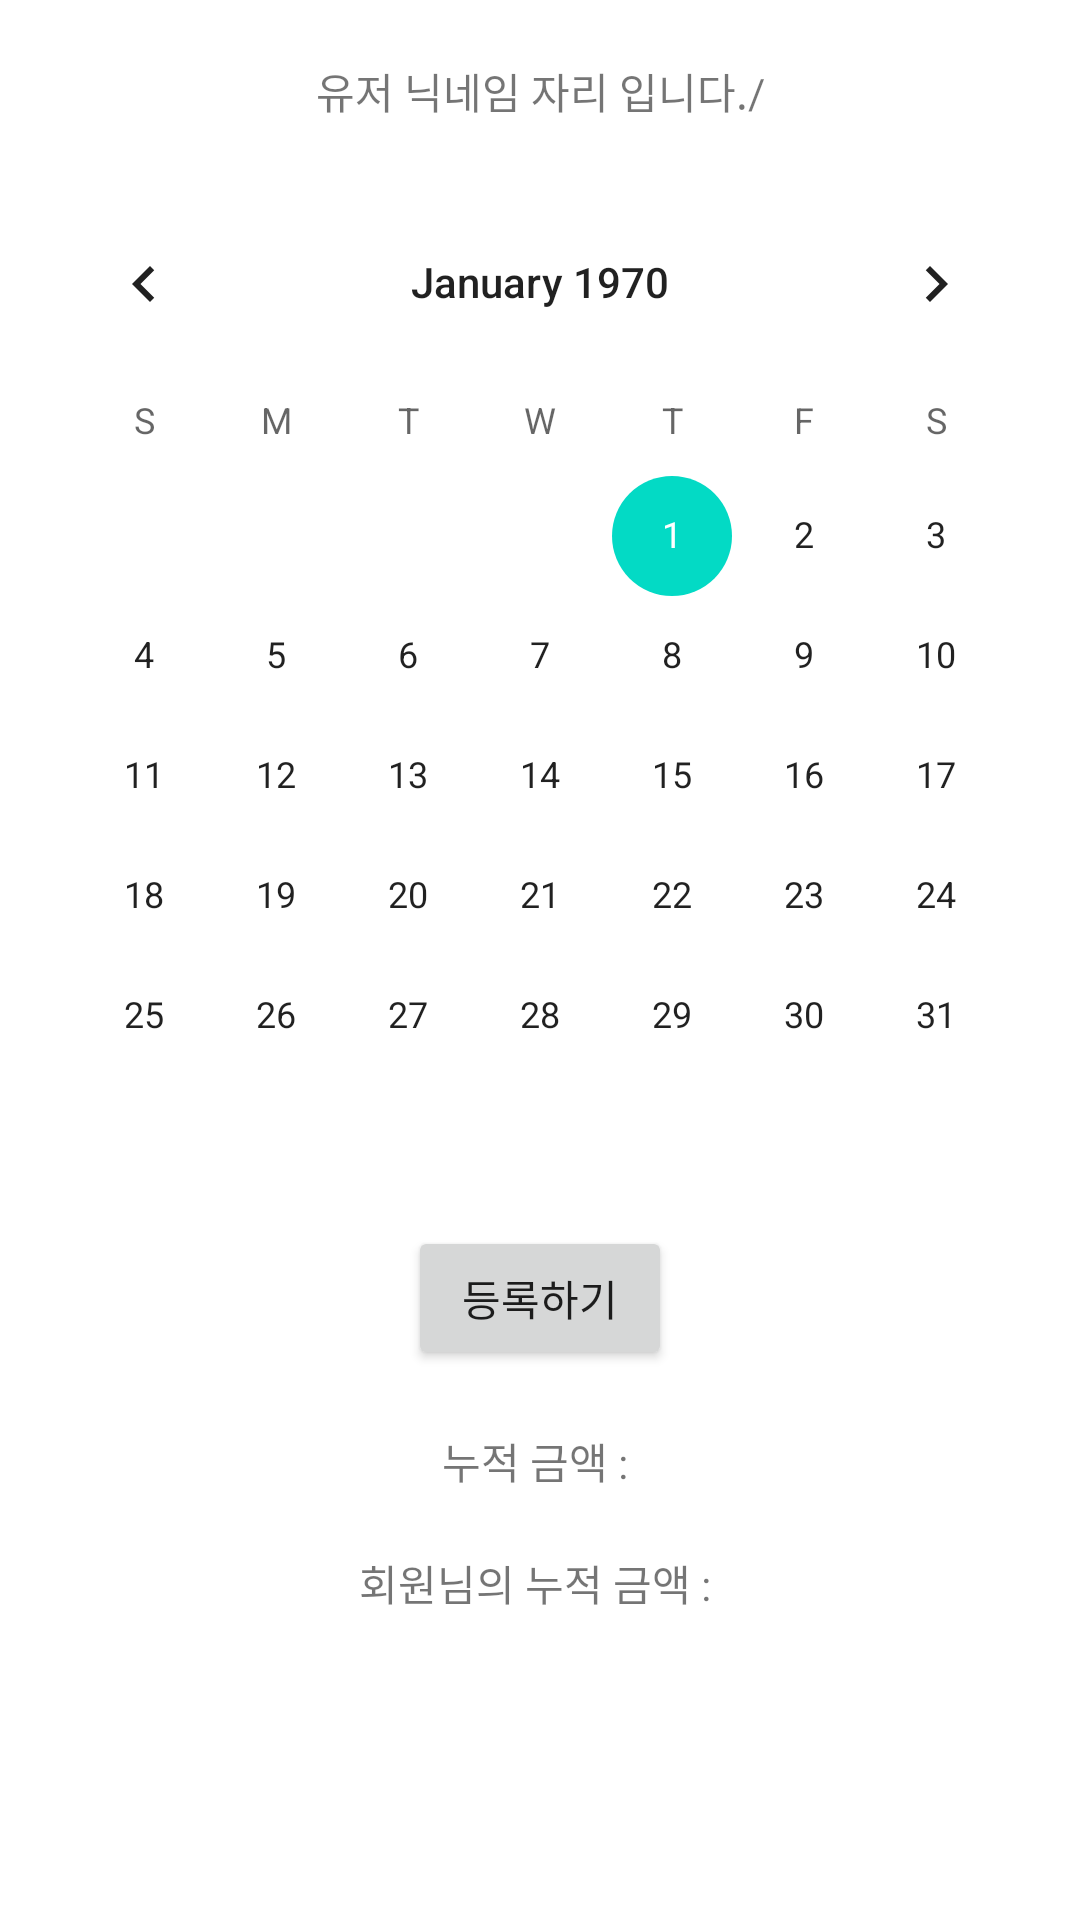

Write the Android layout XML for this screen, with the resource values it uses.
<!-- AndroidManifest.xml: application theme Theme.Exercisefam -->
<!-- res/layout/fragment_home.xml -->
<?xml version="1.0" encoding="utf-8"?>
<androidx.constraintlayout.widget.ConstraintLayout xmlns:android="http://schemas.android.com/apk/res/android"
    xmlns:app="http://schemas.android.com/apk/res-auto"
    android:layout_width="match_parent"
    android:layout_height="match_parent"
    android:background="@color/white"
    android:id="@+id/homeFragment">


    <TextView
        android:layout_width="wrap_content"
        android:layout_height="wrap_content"
        android:id="@+id/home_tv_userName"
        android:text="유저 닉네임 자리 입니다./"
        app:layout_constraintTop_toTopOf="parent"
        android:layout_marginTop="20dp"
        app:layout_constraintBottom_toTopOf="@id/home_cal_view"
        app:layout_constraintStart_toStartOf="parent"
        app:layout_constraintEnd_toEndOf="parent"/>

    <CalendarView
        android:id="@+id/home_cal_view"
        android:layout_width="wrap_content"
        android:layout_height="wrap_content"
        app:layout_constraintTop_toBottomOf="@id/home_tv_userName"
        android:layout_marginTop="20dp"
        app:layout_constraintStart_toStartOf="parent"
        app:layout_constraintEnd_toEndOf="parent"
        />

    <Button
        android:layout_width="wrap_content"
        android:layout_height="wrap_content"
        android:id="@+id/home_btn_dbRegister"
        android:text="등록하기"
        app:layout_constraintStart_toStartOf="parent"
        android:layout_marginTop="10dp"
        app:layout_constraintEnd_toEndOf="parent"
        app:layout_constraintTop_toBottomOf="@id/home_cal_view"
        />
    <TextView
        android:layout_width="wrap_content"
        android:layout_height="wrap_content"
        android:text="누적 금액 : "
        android:id="@+id/home_tv_totalmoney"
        android:layout_marginTop="20dp"
        app:layout_constraintTop_toBottomOf="@id/home_btn_dbRegister"
        app:layout_constraintStart_toStartOf="parent"
        app:layout_constraintEnd_toEndOf="parent"/>
    <TextView
        android:layout_width="wrap_content"
        android:layout_height="wrap_content"
        android:text="회원님의 누적 금액 : "
        android:id="@+id/home_tv_usertotalmoney"
        android:layout_marginTop="20dp"
        app:layout_constraintTop_toBottomOf="@id/home_tv_totalmoney"
        app:layout_constraintStart_toStartOf="parent"
        app:layout_constraintEnd_toEndOf="parent"/>










</androidx.constraintlayout.widget.ConstraintLayout>
<!-- resources referenced by this layout -->
<resources>
  <style name="Theme.Exercisefam" parent="Theme.MaterialComponents.DayNight.DarkActionBar">
          
          <item name="colorPrimary">@color/purple_500</item>
          <item name="colorPrimaryVariant">@color/purple_700</item>
          <item name="colorOnPrimary">@color/white</item>
          
          <item name="colorSecondary">@color/teal_200</item>
          <item name="colorSecondaryVariant">@color/teal_700</item>
          <item name="colorOnSecondary">@color/black</item>
          
          <item name="android:statusBarColor" tools:targetApi="l">?attr/colorPrimaryVariant</item>
          
          <item name="windowActionBar">false</item>
          <item name="windowNoTitle">true</item>
  
      </style>
  <!-- not gathered from this repository: default colours our renderer supplied (Android Studio template values) -->
  <color name="purple_500">#FF6200EE</color>
  <color name="purple_700">#FF3700B3</color>
  <color name="teal_200">#FF03DAC5</color>
  <color name="teal_700">#FF018786</color>
  <color name="black">#FF000000</color>
  <color name="white">#FFFFFFFF</color>
</resources>
